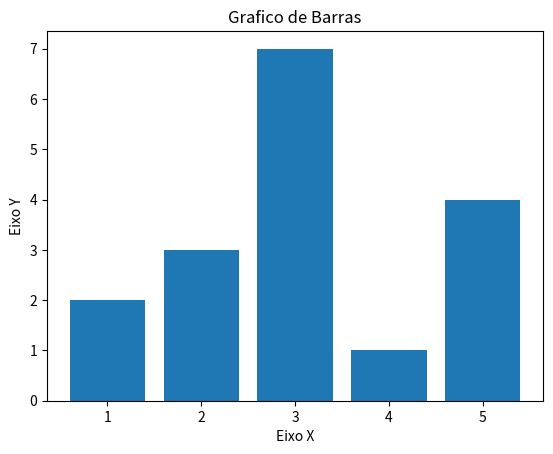

Here is the Python script that generated this plot:
import matplotlib.pyplot as plt

x = [1, 2, 3, 4, 5]
y = [2, 3, 7, 1, 4]
titulo = "Grafico de Barras"
eixoX = "Eixo X"
eixoY = "Eixo Y"

plt.title(titulo)

plt.xlabel(eixoX)
plt.ylabel(eixoY)
plt.bar(x, y)
plt.show()